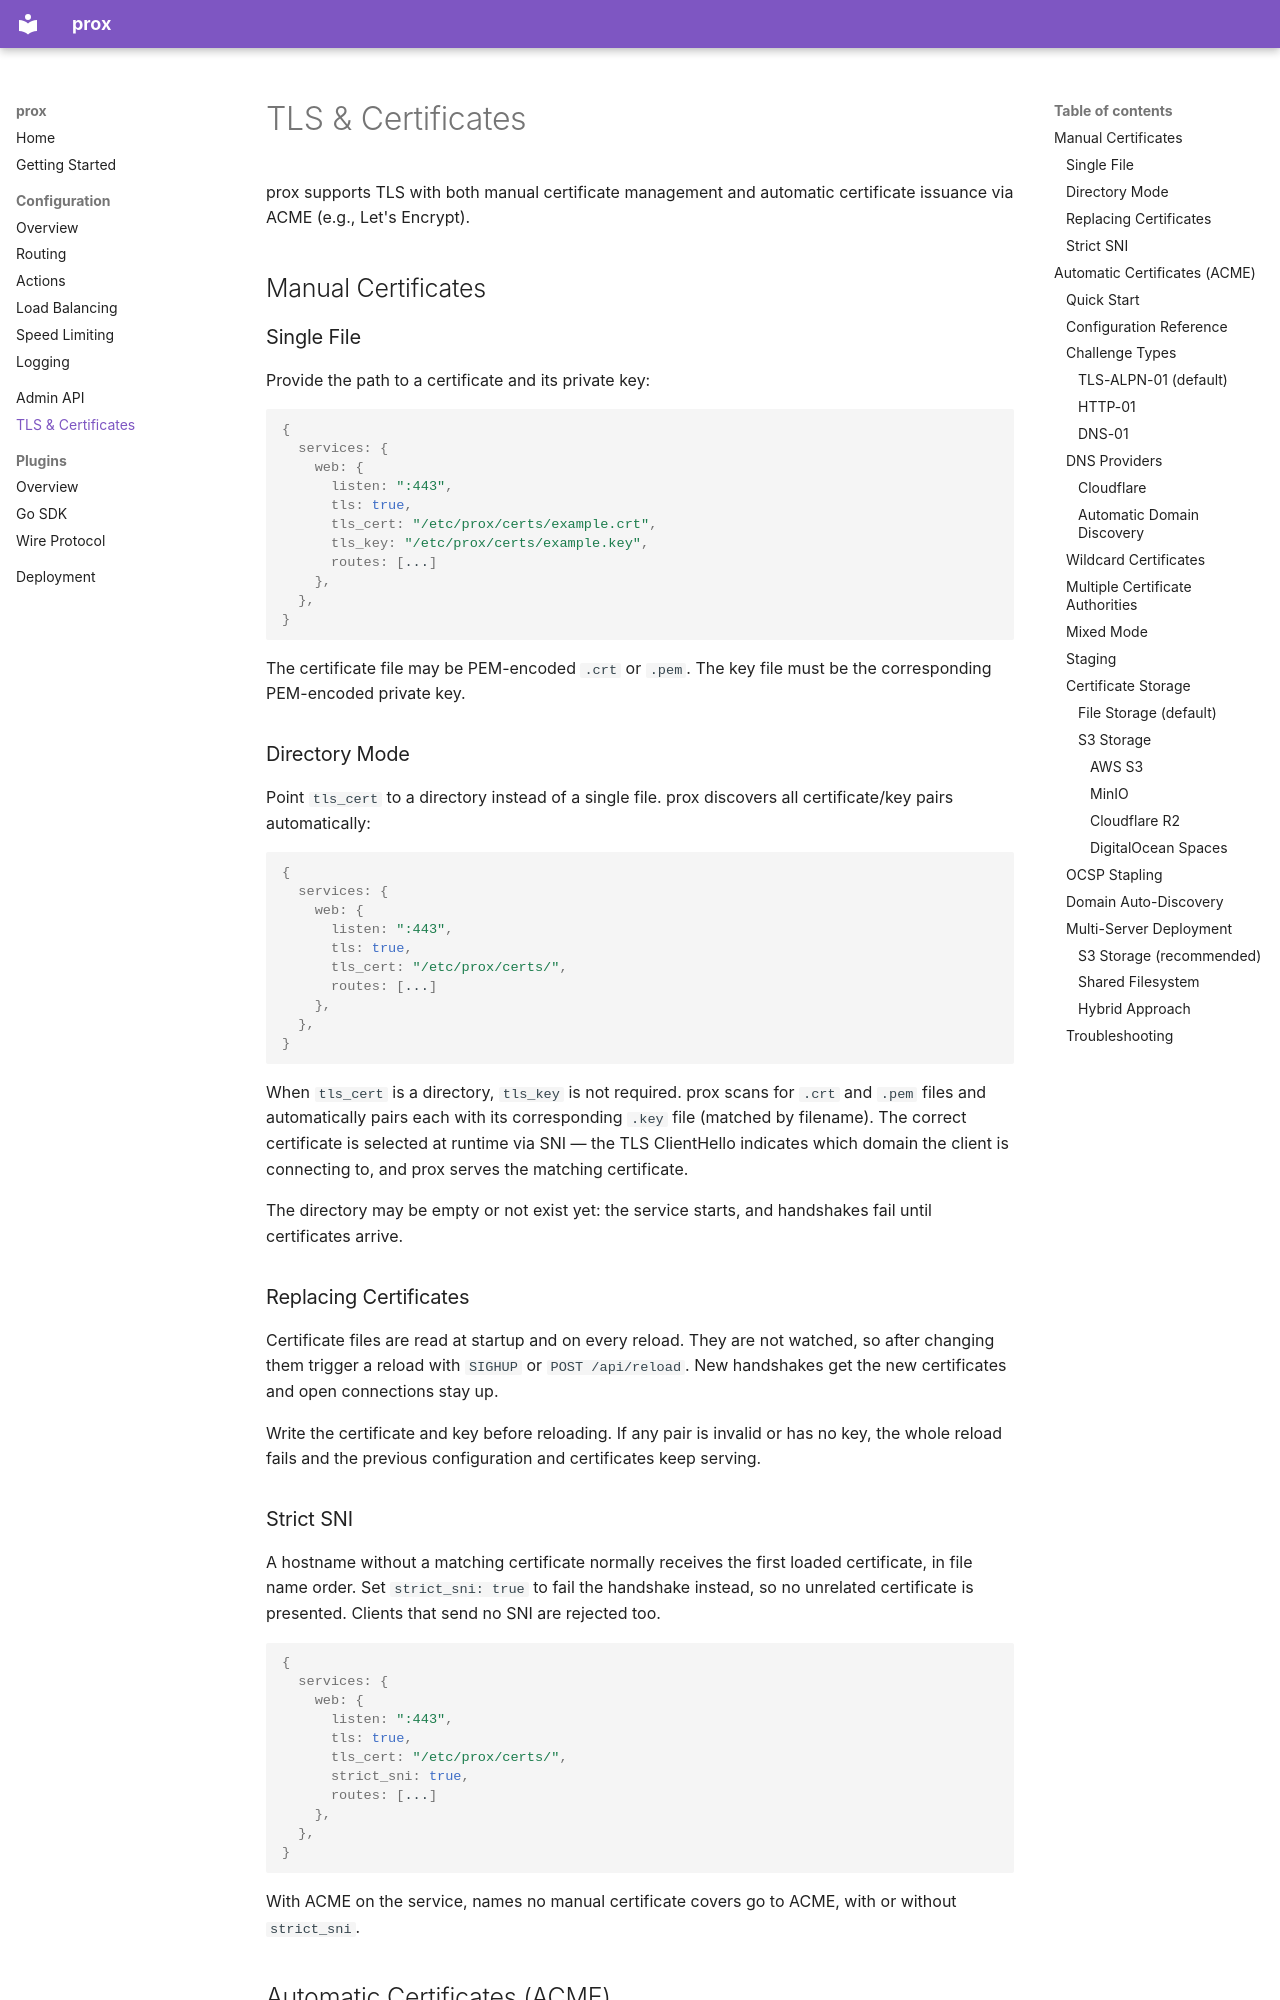

repository: dortanes/prox · page: tls/index.html · generator: mkdocs

# TLS & Certificates

prox supports TLS with both manual certificate management and automatic certificate issuance via ACME (e.g., Let's Encrypt).

## Manual Certificates

### Single File

Provide the path to a certificate and its private key:

```json5
{
  services: {
    web: {
      listen: ":443",
      tls: true,
      tls_cert: "/etc/prox/certs/example.crt",
      tls_key: "/etc/prox/certs/example.key",
      routes: [...]
    },
  },
}
```

The certificate file may be PEM-encoded `.crt` or `.pem`. The key file must be the corresponding PEM-encoded private key.

### Directory Mode

Point `tls_cert` to a directory instead of a single file. prox discovers all certificate/key pairs automatically:

```json5
{
  services: {
    web: {
      listen: ":443",
      tls: true,
      tls_cert: "/etc/prox/certs/",
      routes: [...]
    },
  },
}
```

When `tls_cert` is a directory, `tls_key` is not required. prox scans for `.crt` and `.pem` files and automatically pairs each with its corresponding `.key` file (matched by filename). The correct certificate is selected at runtime via SNI — the TLS ClientHello indicates which domain the client is connecting to, and prox serves the matching certificate.

The directory may be empty or not exist yet: the service starts, and handshakes fail until certificates arrive.

### Replacing Certificates

Certificate files are read at startup and on every reload. They are not watched, so after changing them trigger a reload with `SIGHUP` or `POST /api/reload`. New handshakes get the new certificates and open connections stay up.

Write the certificate and key before reloading. If any pair is invalid or has no key, the whole reload fails and the previous configuration and certificates keep serving.

### Strict SNI

A hostname without a matching certificate normally receives the first loaded certificate, in file name order. Set `strict_sni: true` to fail the handshake instead, so no unrelated certificate is presented. Clients that send no SNI are rejected too.

```json5
{
  services: {
    web: {
      listen: ":443",
      tls: true,
      tls_cert: "/etc/prox/certs/",
      strict_sni: true,
      routes: [...]
    },
  },
}
```

With ACME on the service, names no manual certificate covers go to ACME, with or without `strict_sni`.
